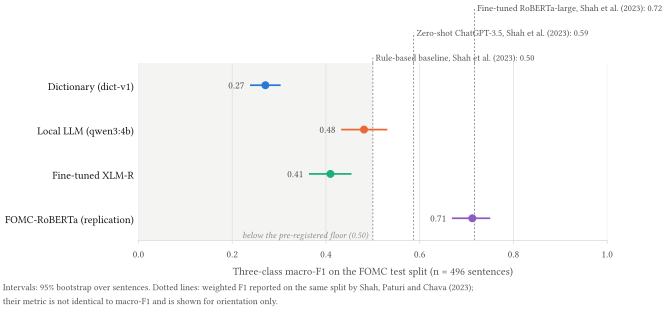

The table this chart was drawn from, first rows:
scorer, macro_f1, f1_lo, f1_hi
dict, 0.2708, 0.238, 0.3034
llm, 0.4813, 0.4325, 0.531
ft, 0.4096, 0.3638, 0.4545
fomc_roberta, 0.7123, 0.6687, 0.7505
